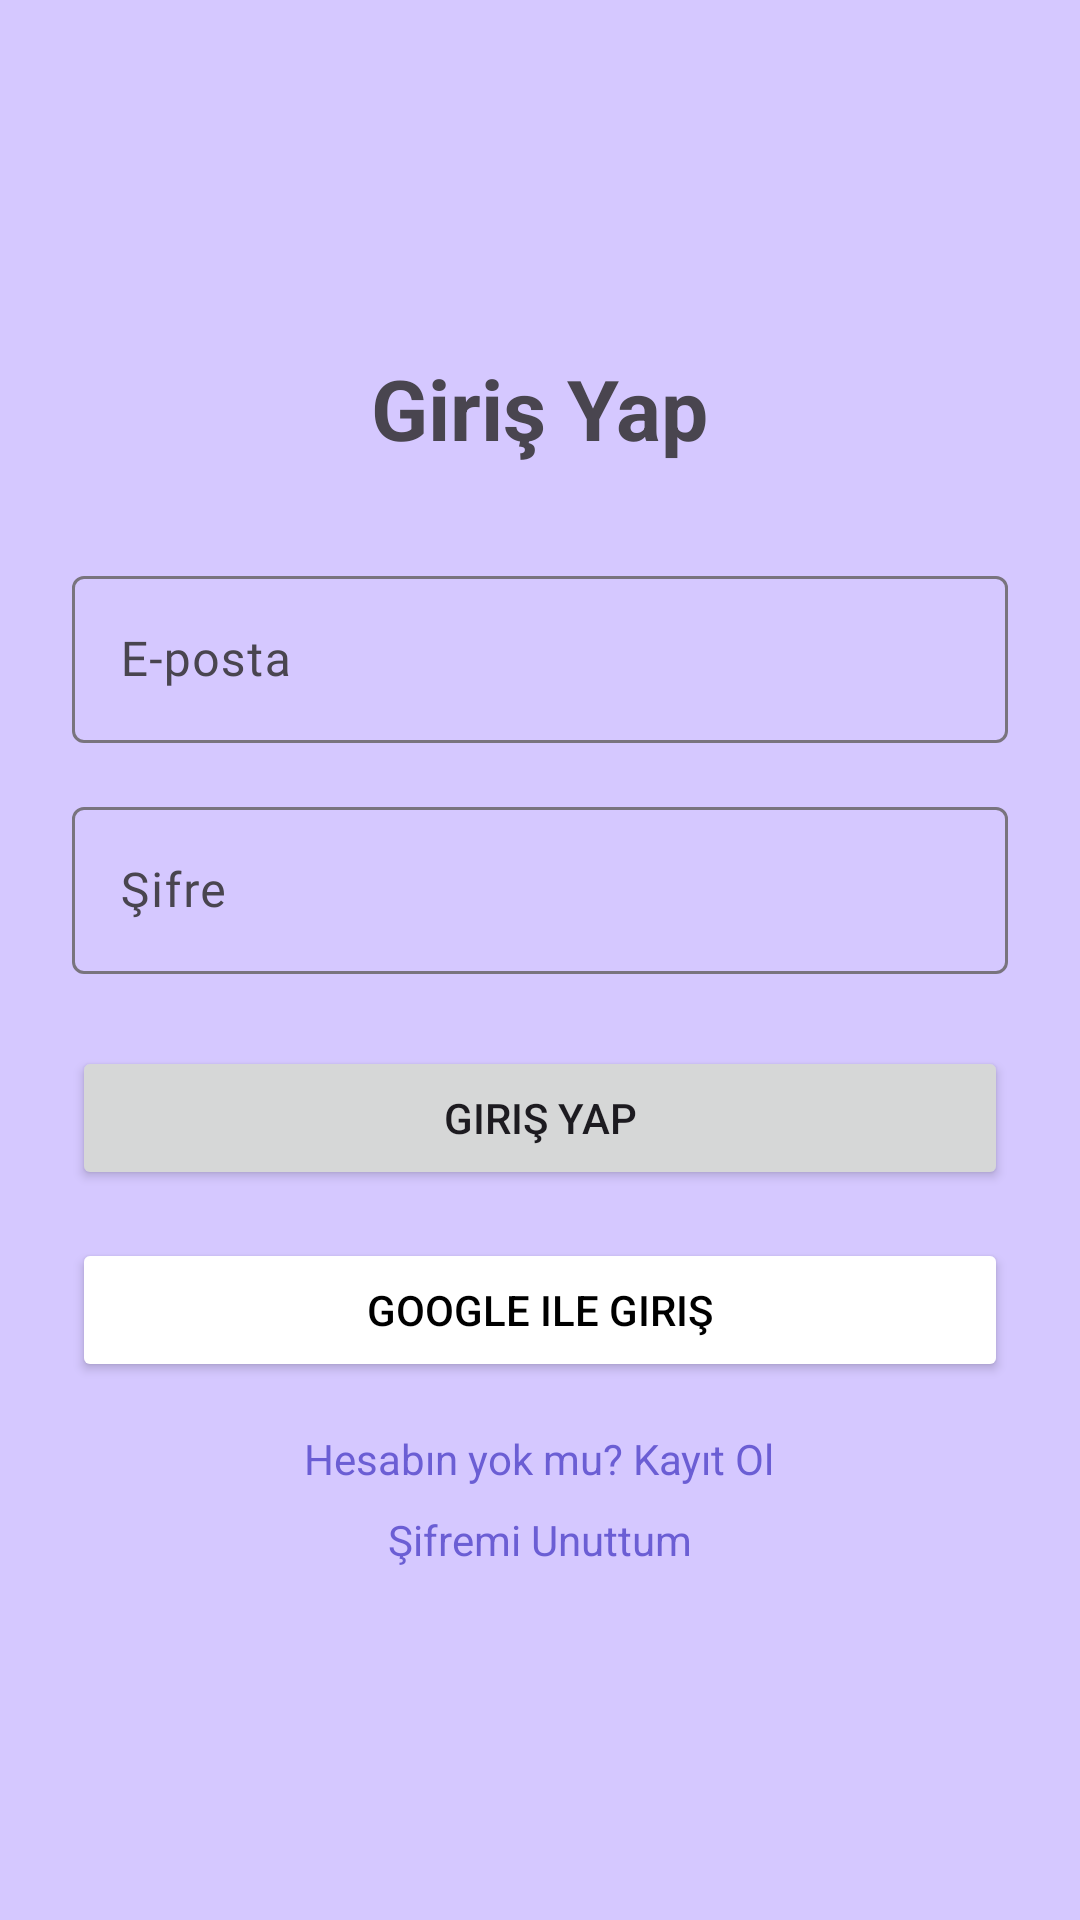

Produce the Android XML layout that renders to this screen, including the resource entries it uses.
<!-- AndroidManifest.xml: application theme Theme.PatikaGunlugu -->
<!-- res/layout/fragment_login.xml -->
<?xml version="1.0" encoding="utf-8"?>
<LinearLayout xmlns:android="http://schemas.android.com/apk/res/android"
    android:layout_width="match_parent"
    android:layout_height="match_parent"
    android:orientation="vertical"
    android:padding="24dp"
    android:gravity="center">

    <TextView
        android:layout_width="wrap_content"
        android:layout_height="wrap_content"
        android:text="Giriş Yap"
        android:textSize="28sp"
        android:textStyle="bold"
        android:layout_marginBottom="32dp" />

    <com.google.android.material.textfield.TextInputLayout
        android:layout_width="match_parent"
        android:layout_height="wrap_content"
        android:layout_marginBottom="16dp">

        <com.google.android.material.textfield.TextInputEditText
            android:id="@+id/etEmail"
            android:layout_width="match_parent"
            android:layout_height="wrap_content"
            android:hint="E-posta"
            android:inputType="textEmailAddress" />
    </com.google.android.material.textfield.TextInputLayout>

    <com.google.android.material.textfield.TextInputLayout
        android:layout_width="match_parent"
        android:layout_height="wrap_content"
        android:layout_marginBottom="24dp">

        <com.google.android.material.textfield.TextInputEditText
            android:id="@+id/etPassword"
            android:layout_width="match_parent"
            android:layout_height="wrap_content"
            android:hint="Şifre"
            android:inputType="textPassword" />
    </com.google.android.material.textfield.TextInputLayout>

    <Button
        android:id="@+id/btnLogin"
        android:layout_width="match_parent"
        android:layout_height="wrap_content"
        android:text="Giriş Yap"
        android:layout_marginBottom="16dp" />

    <Button
        android:id="@+id/btnGoogleLogin"
        android:layout_width="match_parent"
        android:layout_height="wrap_content"
        android:text="Google ile Giriş"
        android:backgroundTint="@android:color/white"
        android:textColor="@android:color/black"
        android:layout_marginBottom="16dp" />

    <ProgressBar
        android:id="@+id/progressBar"
        android:layout_width="wrap_content"
        android:layout_height="wrap_content"
        android:visibility="gone"
        android:layout_marginBottom="16dp" />

    <TextView
        android:id="@+id/tvRegister"
        android:layout_width="wrap_content"
        android:layout_height="wrap_content"
        android:text="Hesabın yok mu? Kayıt Ol"
        android:textColor="?attr/colorPrimary"
        android:layout_marginBottom="8dp" />

    <TextView
        android:id="@+id/tvForgotPassword"
        android:layout_width="wrap_content"
        android:layout_height="wrap_content"
        android:text="Şifremi Unuttum"
        android:textColor="?attr/colorPrimary" />

</LinearLayout>
<!-- resources referenced by this layout -->
<resources>
  <style name="Theme.PatikaGunlugu" parent="Theme.Material3.DayNight.NoActionBar">
          
          <item name="colorPrimary">@color/colorPrimary</item>
          <item name="colorOnPrimary">@color/colorOnPrimary</item>
          <item name="colorPrimaryContainer">@color/colorPrimaryVariant</item>
          
          
          <item name="colorSecondary">@color/colorSecondary</item>
          <item name="colorOnSecondary">@color/colorOnSecondary</item>
          
          
          <item name="android:windowBackground">@color/colorBackground</item>
          <item name="colorSurface">@color/colorSurface</item>
          <item name="colorOnSurface">@color/colorOnSurface</item>
          
          
          <item name="android:statusBarColor">@color/colorBackground</item>
          <item name="android:windowLightStatusBar">true</item>
  
          
          <item name="textAppearanceHeadlineLarge">@style/TextAppearance.App.HeadlineLarge</item>
          <item name="textAppearanceHeadlineMedium">@style/TextAppearance.App.HeadlineMedium</item>
          <item name="textAppearanceBodyLarge">@style/TextAppearance.App.BodyLarge</item>
          <item name="textAppearanceLabelMedium">@style/TextAppearance.App.LabelMedium</item>
          
          
          <item name="materialAlertDialogTheme">@style/Theme.App.AlertDialog</item>
      </style>
  <color name="colorPrimary">#6B5ED4</color>
  <color name="colorOnPrimary">#FFFFFF</color>
  <color name="colorPrimaryVariant">#5446B8</color>
  <color name="colorSecondary">#5BA8A8</color>
  <color name="colorOnSecondary">#FFFFFF</color>
  <color name="colorBackground">#D5C8FF</color>
  <color name="colorSurface">#FFFFFF</color>
  <color name="colorOnSurface">#1A1530</color>
  <style name="TextAppearance.App.HeadlineLarge" parent="TextAppearance.Material3.HeadlineLarge">
          <item name="fontFamily">@font/playfair_display_family</item>
          <item name="android:fontFamily">@font/playfair_display_family</item>
          <item name="android:textColor">@color/colorOnBackground</item>
      </style>
  <style name="TextAppearance.App.HeadlineMedium" parent="TextAppearance.Material3.HeadlineMedium">
          <item name="fontFamily">@font/playfair_display_family</item>
          <item name="android:fontFamily">@font/playfair_display_family</item>
          <item name="android:textColor">@color/colorOnBackground</item>
      </style>
  <style name="TextAppearance.App.BodyLarge" parent="TextAppearance.Material3.BodyLarge">
          <item name="fontFamily">@font/dm_sans_family</item>
          <item name="android:fontFamily">@font/dm_sans_family</item>
          <item name="android:textColor">@color/colorOnBackground</item>
      </style>
  <style name="TextAppearance.App.LabelMedium" parent="TextAppearance.Material3.LabelMedium">
          <item name="fontFamily">@font/dm_sans_family</item>
          <item name="android:fontFamily">@font/dm_sans_family</item>
          <item name="android:textColor">@color/colorTextSecondary</item>
      </style>
  <style name="Theme.App.AlertDialog" parent="ThemeOverlay.Material3.MaterialAlertDialog">
          <item name="backgroundTint">@color/colorSurfaceVariant</item> 
          <item name="shapeAppearance">@style/ShapeAppearance.App.Dialog</item>
      </style>
  <color name="colorOnBackground">#1A1530</color>
  <color name="colorTextSecondary">#7B7298</color>
  <color name="colorSurfaceVariant">#EDE9FF</color>
  <style name="ShapeAppearance.App.Dialog" parent="ShapeAppearance.Material3.MediumComponent">
          <item name="cornerSize">24dp</item>
      </style>
</resources>
